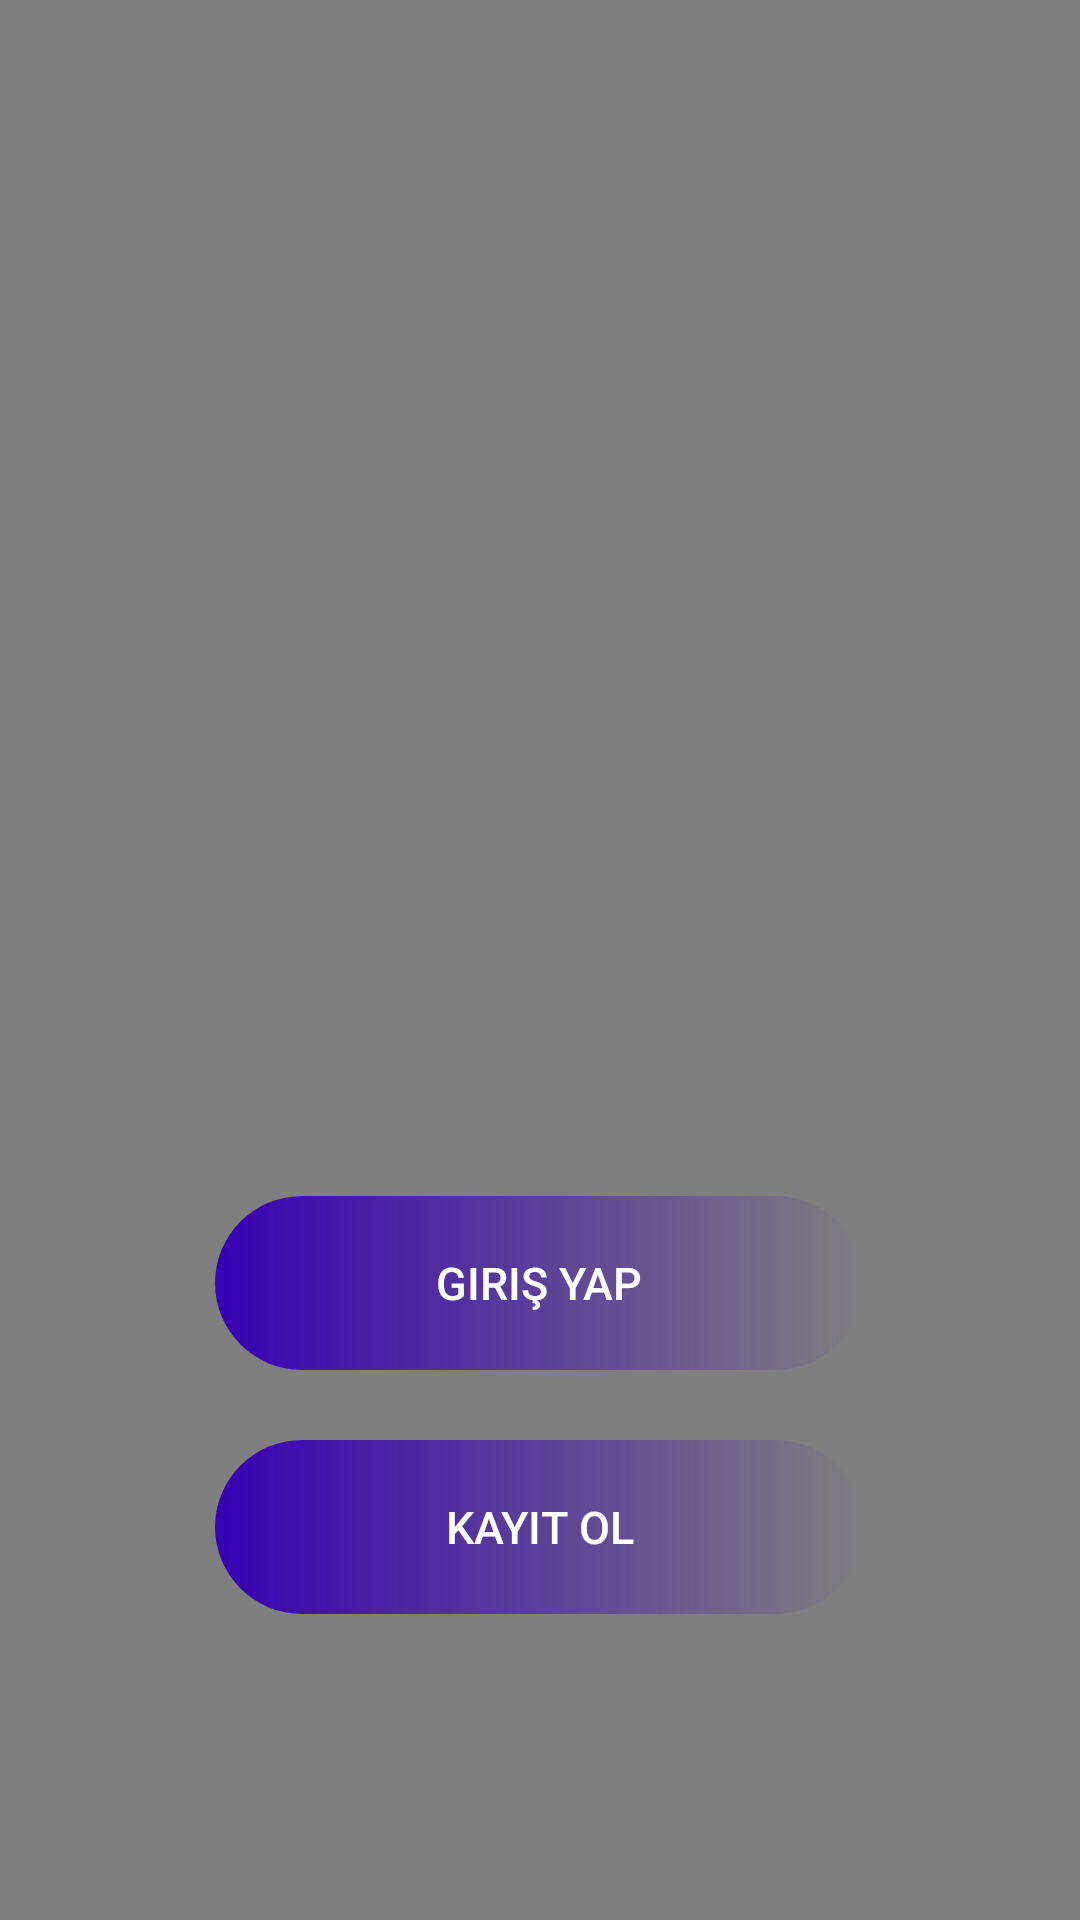

This screen was rendered from an Android layout file. Write that file and the resources it references.
<!-- AndroidManifest.xml: application theme Theme.GeziRotam -->
<!-- res/layout/activity_main.xml -->
<?xml version="1.0" encoding="utf-8"?>
<androidx.constraintlayout.widget.ConstraintLayout

    xmlns:android="http://schemas.android.com/apk/res/android"
    xmlns:tools="http://schemas.android.com/tools"
    android:layout_width="match_parent"
    android:layout_height="match_parent"
    xmlns:app="http://schemas.android.com/apk/res-auto"
    tools:context=".MainActivity">

    <VideoView
        android:id="@+id/viewVideo"
        android:layout_width="match_parent"
        android:layout_height="match_parent"
        app:layout_constraintBottom_toBottomOf="parent"
        app:layout_constraintEnd_toEndOf="parent"
        app:layout_constraintStart_toStartOf="parent"
        app:layout_constraintTop_toTopOf="parent" >

    </VideoView>

    <ImageView
        android:id="@+id/image"
        android:layout_width="match_parent"
        android:layout_height="match_parent"
        android:src="@drawable/snapshot"
        app:layout_constraintBottom_toBottomOf="parent"
        app:layout_constraintEnd_toEndOf="parent"
        app:layout_constraintStart_toStartOf="parent"
        app:layout_constraintTop_toTopOf="parent"
        app:layout_constraintHorizontal_bias="0.0"
        app:layout_constraintVertical_bias="1.0"
        >

    </ImageView>

    <ImageView
        android:id="@+id/imageView4"
        android:layout_width="256dp"
        android:layout_height="253dp"
        android:layout_marginTop="48dp"
        app:layout_constraintEnd_toEndOf="parent"
        app:layout_constraintHorizontal_bias="0.496"
        app:layout_constraintStart_toStartOf="parent"
        app:layout_constraintTop_toTopOf="parent"
        android:src="@drawable/logo" >

    </ImageView>


    <Button
        android:id="@+id/nextActivity"
        android:layout_width="216dp"
        android:layout_height="58dp"
        android:layout_marginBottom="144dp"
        android:background="@drawable/btn_color"
        android:backgroundTint="@null"
        android:text="Giriş Yap"
        android:textColor="#FFFFFF"
        android:textSize="15sp"
        app:layout_constraintBottom_toBottomOf="parent"
        app:layout_constraintEnd_toEndOf="parent"
        app:layout_constraintHorizontal_bias="0.497"
        app:layout_constraintStart_toStartOf="parent"
        app:layout_constraintTop_toBottomOf="@+id/imageView4"
        app:layout_constraintVertical_bias="0.714"></Button>

    <Button
        android:id="@+id/nextActivity2"
        android:layout_width="216dp"
        android:layout_height="58dp"
        android:layout_marginBottom="76dp"
        android:text="Kayıt Ol"
        android:textColor="#FFFFFF"
        android:textSize="15sp"
        android:backgroundTint="@null"
        app:layout_constraintBottom_toBottomOf="parent"
        app:layout_constraintEnd_toEndOf="parent"
        app:layout_constraintHorizontal_bias="0.497"
        app:layout_constraintStart_toStartOf="parent"
        app:layout_constraintTop_toBottomOf="@+id/nextActivity"
        app:layout_constraintVertical_bias="0.472"
        android:background="@drawable/btn_color">
    </Button>











</androidx.constraintlayout.widget.ConstraintLayout>
<!-- resources referenced by this layout -->
<resources>
  <!-- drawable btn_color (drawable-v24) -->
  <?xml version="1.0" encoding="utf-8"?>
  <shape xmlns:android="http://schemas.android.com/apk/res/android" >
  <gradient android:startColor="@color/design_default_color_primary_dark"  />
  <corners android:radius="50dp" />
  </shape>
  <style name="Theme.GeziRotam" parent="Theme.MaterialComponents.DayNight.NoActionBar.Bridge">
          
          <item name="colorPrimary">@color/purple_500</item>
          <item name="colorPrimaryVariant">@color/purple_700</item>
          <item name="colorOnPrimary">@color/white</item>
          
          <item name="colorSecondary">@color/teal_200</item>
          <item name="colorSecondaryVariant">@color/teal_700</item>
          <item name="colorOnSecondary">@color/black</item>
          
          <item name="android:statusBarColor" tools:targetApi="l">?attr/colorPrimaryVariant</item>
          
      </style>
  <!-- not gathered from this repository: default colours our renderer supplied (Android Studio template values) -->
  <color name="purple_500">#FF6200EE</color>
  <color name="purple_700">#FF3700B3</color>
  <color name="teal_200">#FF03DAC5</color>
  <color name="teal_700">#FF018786</color>
  <color name="black">#FF000000</color>
  <color name="white">#FFFFFFFF</color>
</resources>
